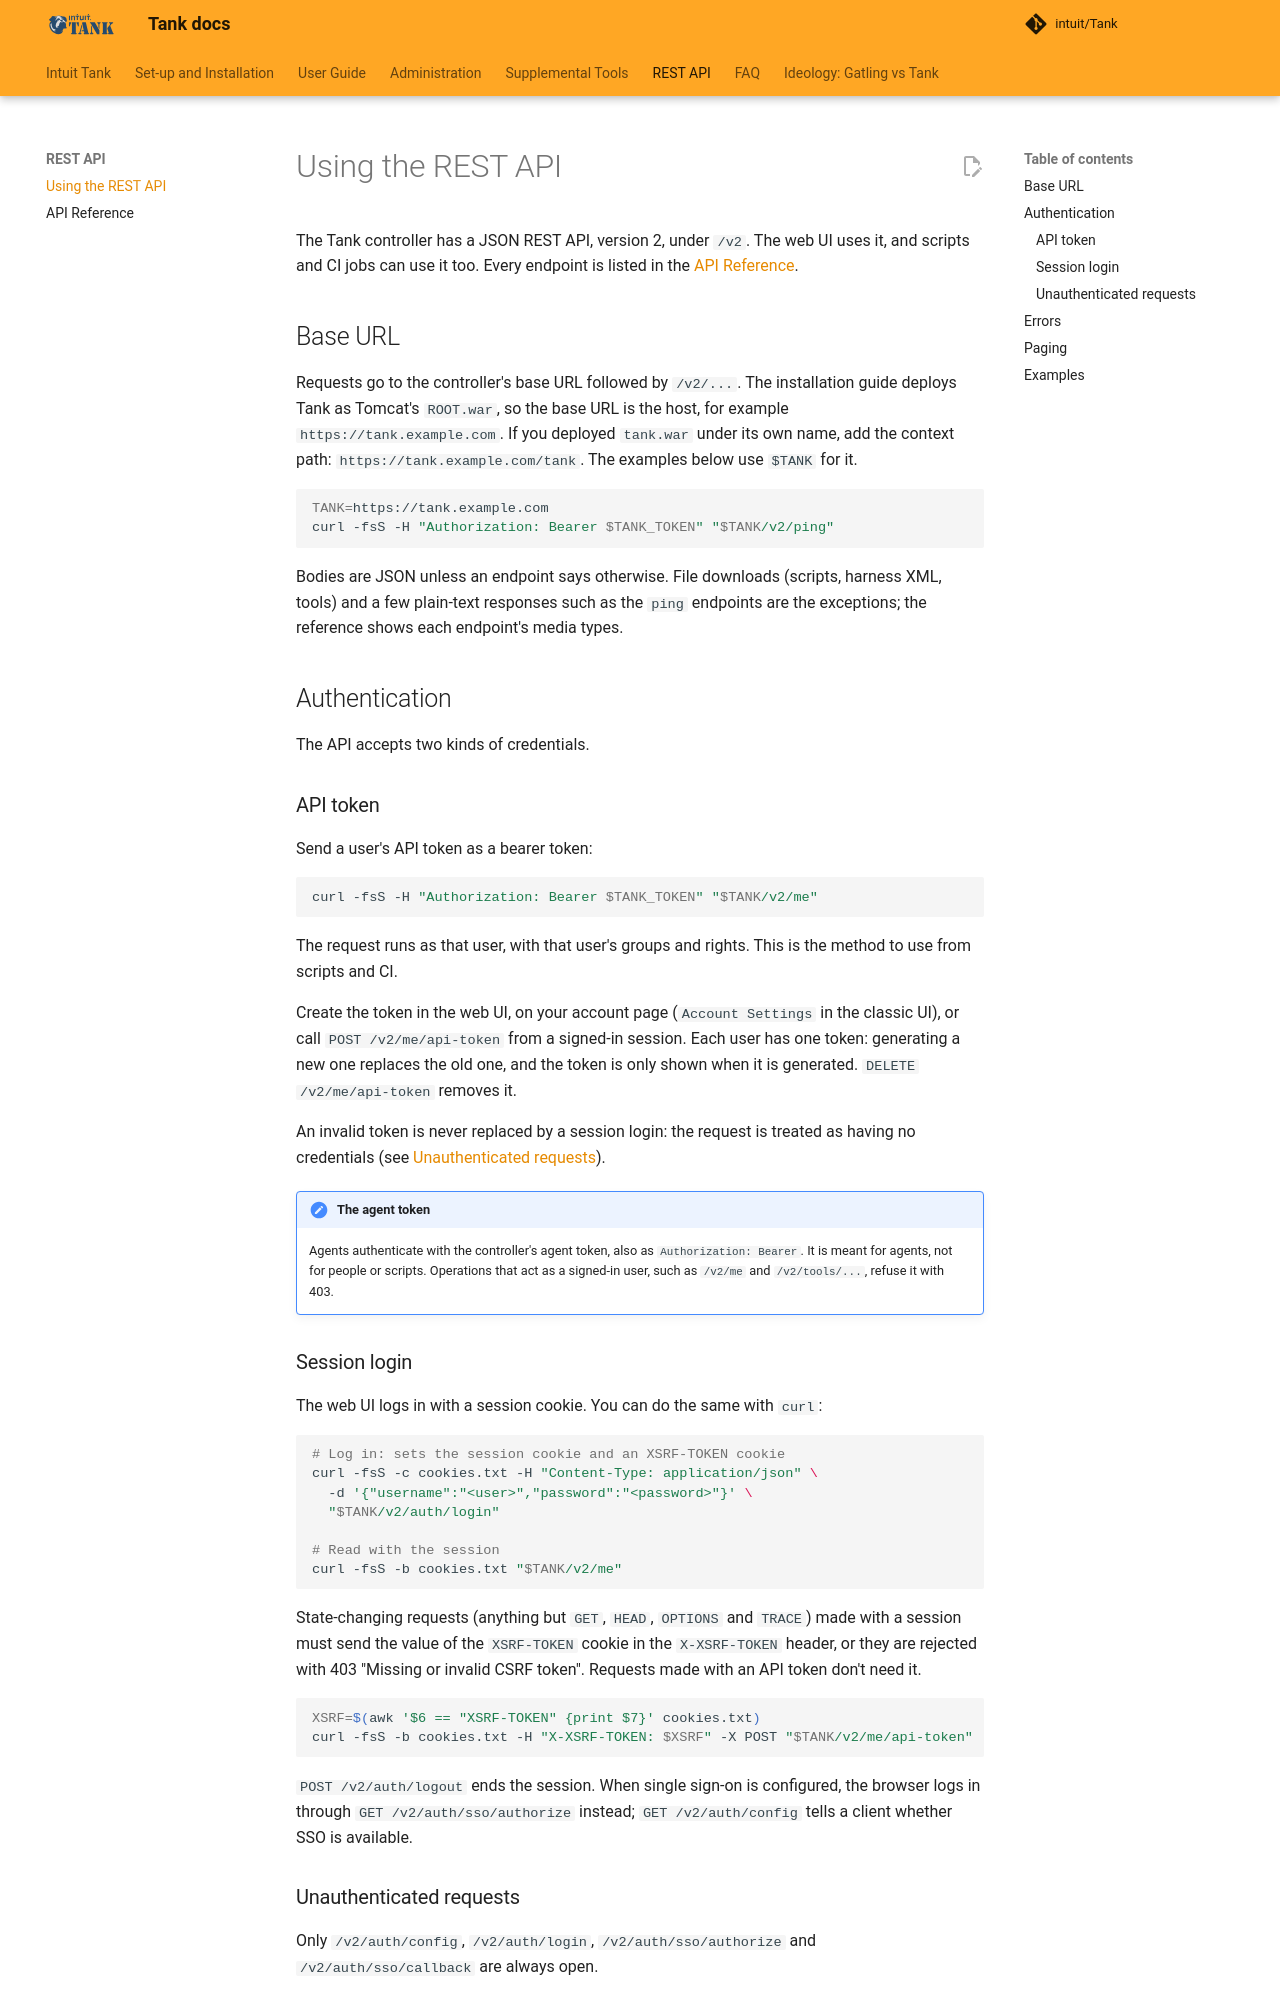

repository: intuit/Tank · page: api/index.html · generator: mkdocs

# Using the REST API

The Tank controller has a JSON REST API, version 2, under `/v2`. The web UI uses it, and scripts and CI jobs can use it too. Every endpoint is listed in the [API Reference](reference.md).

## Base URL
Requests go to the controller's base URL followed by `/v2/...`. The installation guide deploys Tank as Tomcat's `ROOT.war`, so the base URL is the host, for example `https://tank.example.com`. If you deployed `tank.war` under its own name, add the context path: `https://tank.example.com/tank`. The examples below use `$TANK` for it.

```bash
TANK=https://tank.example.com
curl -fsS -H "Authorization: Bearer $TANK_TOKEN" "$TANK/v2/ping"
```

Bodies are JSON unless an endpoint says otherwise. File downloads (scripts, harness XML, tools) and a few plain-text responses such as the `ping` endpoints are the exceptions; the reference shows each endpoint's media types.

## Authentication
The API accepts two kinds of credentials.

### API token
Send a user's API token as a bearer token:

```bash
curl -fsS -H "Authorization: Bearer $TANK_TOKEN" "$TANK/v2/me"
```

The request runs as that user, with that user's groups and rights. This is the method to use from scripts and CI.

Create the token in the web UI, on your account page (`Account Settings` in the classic UI), or call `POST /v2/me/api-token` from a signed-in session. Each user has one token: generating a new one replaces the old one, and the token is only shown when it is generated. `DELETE /v2/me/api-token` removes it.

An invalid token is never replaced by a session login: the request is treated as having no credentials (see [Unauthenticated requests](#unauthenticated-requests)).

!!! note "The agent token"
    Agents authenticate with the controller's agent token, also as `Authorization: Bearer`. It is meant for agents, not for people or scripts. Operations that act as a signed-in user, such as `/v2/me` and `/v2/tools/...`, refuse it with 403.
